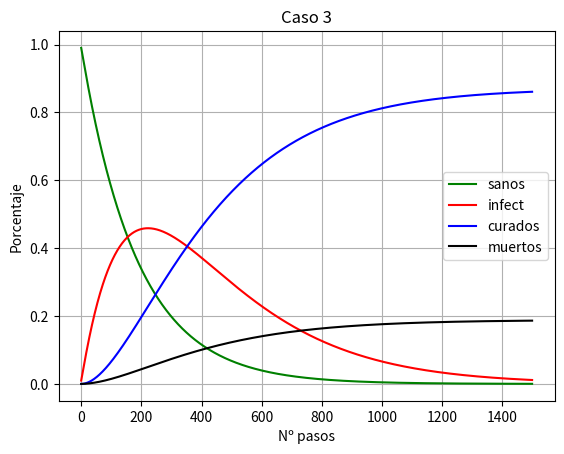
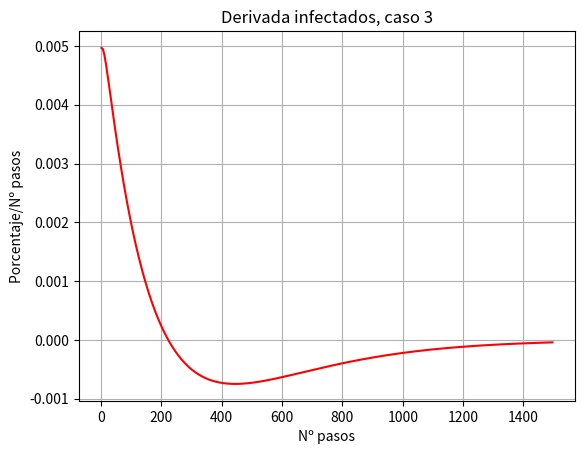
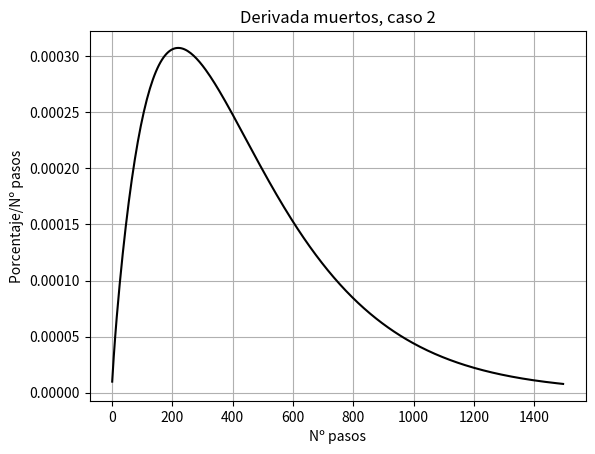

Write the Python code that produced these figures, in order.
# -*- coding: utf-8 -*-
"""
Created on Tue Mar 24 14:02:58 2020

@author: Media Service
"""

import numpy as np
import matplotlib.pyplot as plt
import sympy as S

M0 = S.Matrix([[0.99,0.07,0,0,0,0,0,0],             #matriz para la estimación
               [0.004,0.90,0.049,0,0,0,0,0],        #del estado inicial
               [0.001,0.01,0.95,0,0,0,0,0],
               [0.005,0,0,0.96,0.02,0,0,0],
               [0,0.02,0,0.034,0.961,0.061,0,0],
               [0,0,0.001,0.003,0.015,0.939,0,0],
               [0,0,0,0.003,0.004,0,1,0],
               [0,0,0,0,0,0,0,1]])

M1 = S.Matrix([[0.99,0.07,0,0,0,0,0,0],        #matriz CASO 2          
               [0.004,0.90,0.049,0,0,0,0,0],        
               [0.001,0.01,0.959,0,0,0,0,0],
               [0.005,0,0,0.959,0.02,0,0,0],
               [0,0.02,0,0.034,0.9609,0.06,0,0],
               [0,0,0.001,0.003,0.015,0.938,0,0],
               [0,0,0,0.003,0.004,0,1,0],
               [0,0,0,0.001,0.0001,0.002,0,1]])

M2 = S.Matrix([[0.99,0.07,0,0,0,0,0.001,0],         #matriz CASO 3
               [0.004,0.90,0.049,0,0,0,0,0],
               [0.001,0.01,0.95,0,0,0,0,0],
               [0.005,0,0,0.959,0.02,0,0,0],
               [0,0.02,0,0.034,0.9609,0.06,0,0],
               [0,0,0.001,0.003,0.015,0.938,0,0],
               [0,0,0,0.003,0.004,0,0.999,0],
               [0,0,0,0.001,0.0001,0.002,0,1]])

M3 = S.Matrix([[0.9944,0.1,0,0,0,0,0.001,0],        #matriz CASO 4
               [0.0005,0.5795,0.05,0,0,0,0,0],
               [0.0001,0.0005,0.90,0,0,0,0,0],
               [0.005,0,0,0.9615,0.04,0,0,0],
               [0,0.32,0,0.032,0.944,0.06,0,0],
               [0,0,0.05,0.0025,0.01,0.935,0,0],
               [0,0,0,0.003,0.001,0,0.999,0],
               [0,0,0,0.001,0.005,0.005,0,1]])

M4 = S.Matrix([[0.991,0.07,0,0,0,0,0.001,0],         #matrices CASO 5
               [0.004,0.902,0.049,0,0,0,0,0],
               [0.001,0.01,0.9502,0,0,0,0,0],
               [0.004,0,0,0.9573,0.02,0,0,0],
               [0,0.018,0,0.034,0.95494,0.06,0,0],
               [0,0,0.0008,0.003,0.015,0.93985,0,0],
               [0,0,0,0.005,0.01,0,0.999,0],
               [0,0,0,0.0007,0.00006,0.00015,0,1]])

M5 = S.Matrix([[0.992,0.07,0,0,0,0,0.001,0],
               [0.004,0.905,0.049,0,0,0,0,0],
               [0.001,0.01,0.9503,0,0,0,0,0],
               [0.003,0,0,0.9546,0.02,0,0,0],
               [0,0.015,0,0.034,0.94497,0.06,0,0],
               [0,0,0.0007,0.003,0.015,0.9399,0,0],
               [0,0,0,0.008,0.02,0,0.999,0],
               [0,0,0,0.0004,0.00003,0.0001,0,1]])

#lo hacemos en simbólico para que trabaje con las incógnitas como si fueran números
#y para poder sustituir los valores cuando queramos
sl = S.symbols('sl')
sc = S.symbols('sc')
sa = S.symbols('sa')
il = S.symbols('il')
ic = S.symbols('ic')
ia = S.symbols('ia')
c = S.symbols('c')
m = S.symbols('m')

estado = S.Matrix([sl,sc,sa,il,ic,ia,c,m]) #estado inicial

estado = estado.subs([(sl,0.995),(sc,0),(sa,0),(il,0.005),(ic,0),(ia,0),(c,0),(m,0)])
#en el apartado de estimación del estado inicial hay que quitar la última componente de muertos
 
N = 1500 #tiempo que dura la simulación

rep = np.zeros((N,4)) #para representar
X = np.arange(N)

for i in range(N): #aquí iteramos. Vamos cambiando las condiciones en función de en qué caso estemos
    #if estado[4] + estado[5] > 0.2:
    #    print(i)
    #estado = M0*estado
    #else:
    #if i > 100:
    estado = M1*estado
            
                #estado = M2*estado
        #    elif i>600 and i<1000:
        #        estado = M4*estado
    #else: 
     #   estado = M2*estado
            
    rep[i,0] = estado[0] + estado[1] + estado[2] #SL + SC + SA
    rep[i,1] = estado[3] + estado[4] + estado[5] #IL + IC + IA
    rep[i,2] = estado[6] #Cu
    rep[i,3] = estado[7] #M

#representamos
plt.plot(X,rep[:,0],label='sanos',color='g')
plt.plot(X,rep[:,1],label='infect',color='r')
plt.plot(X,rep[:,2],label='curados',color='b')
plt.plot(X,rep[:,3],label='muertos',color='k')
plt.title('Caso 3')
#plt.xticks(np.array([0,400])) 
#plt.yticks(np.array([0,0.02,0.38,0.5,0.6]))
plt.xlabel('Nº pasos')
plt.ylabel('Porcentaje')
plt.legend()
plt.grid()
plt.show()

#representamos las derivadas
derivada1 = np.diff(rep[:,1])/np.diff(X)
plt.plot(X[1::5],derivada1[::5],'r')
plt.title('Derivada infectados, caso 3')
plt.xlabel('Nº pasos')
plt.ylabel('Porcentaje/Nº pasos')
plt.grid()
plt.show()

derivada2 = np.diff(rep[:,3])/np.diff(X)
plt.plot(X[1::5],derivada2[::5],'k')
plt.title('Derivada muertos, caso 2')
plt.xlabel('Nº pasos')
plt.ylabel('Porcentaje/Nº pasos')
plt.grid()
plt.show()

      
